pico-8 play session: no input (idle), after a click and taps of 🅾, ❎, 🅾+❎, 🅾 in the second before t = 0

[t = 1 s] idle ~1s (no d-pad/buttons)
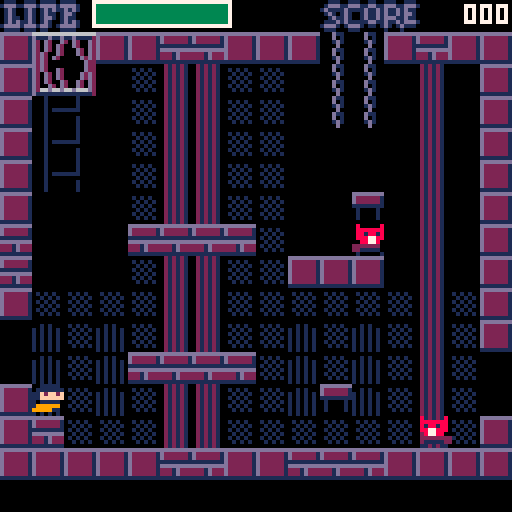
[t = 4 s] idle ~4s (no d-pad/buttons)
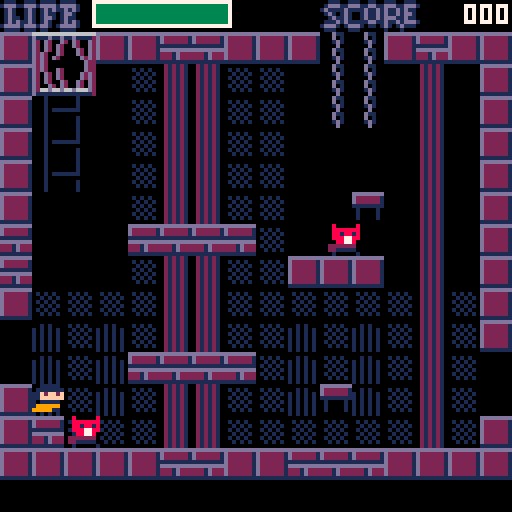
[t = 6 s] idle ~6s (no d-pad/buttons)
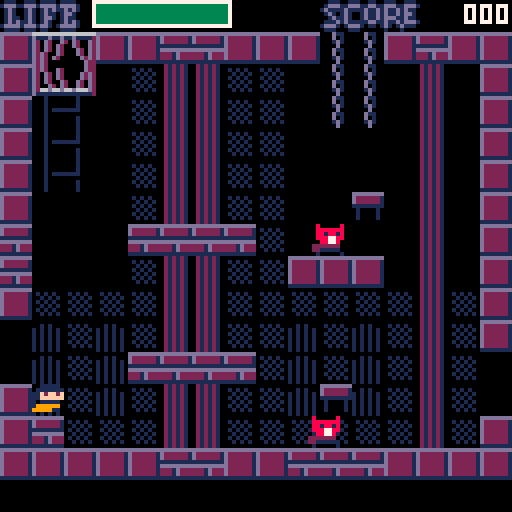

pico-8 cartridge
version 16
__lua__
--bitter
--ver 0.18.06.29.01

function _init()
 cls()
 act={}
 plat={}
 grav=0.7 tvel=7 grounded=false
 fric=0.5 frica=0.5
 gametime=2 frameclock=0
 score=0 kbackdown=false
 roompop=0 endcount=0
 backa={}
	splash={} splashp={}
	cheating=false
 noheart=false brokenheart=false --it is a sin to say the name of god
end

function firstroom()
 roomx=1 roomy=3 zone=1
 makechar(0,0)
 rm_mon()
 roomid(roomx,roomy,8,16)
end

function rm_mon()
 roomset={}
 add(roomset,{n=25,s=5,x=7,y=7})
 add(roomset,{n=26,s=5,x=10,y=7})
 add(roomset,{n=26,s=5,x=10,y=13})
 add(roomset,{n=25,s=5,x=6,y=13})
 add(roomset,{n=25,s=5,x=11,y=13})
 add(roomset,{n=25,s=5,x=11,y=7})
 add(roomset,{n=27,s=5,x=2,y=13})
 add(roomset,{n=27,s=5,x=6,y=12})
 add(roomset,{n=27,s=5,x=11,y=13})
 add(roomset,{n=27,s=5,x=13,y=9})
 add(roomset,{n=27,s=5,x=12,y=5})
 add(roomset,{n=28,s=5,x=4,y=13})
 add(roomset,{n=28,s=5,x=12,y=13})
 add(roomset,{n=28,s=5,x=9,y=10})
 add(roomset,{n=28,s=5,x=8,y=6})
 add(roomset,{n=29,s=5,x=4,y=7})
 add(roomset,{n=29,s=5,x=9,y=11})
 add(roomset,{n=29,s=5,x=7,y=13})
 add(roomset,{n=29,s=5,x=12,y=13})
 add(roomset,{n=17,s=5,x=4,y=8})
 add(roomset,{n=17,s=5,x=13,y=13})
 add(roomset,{n=18,s=5,x=6,y=10})
 add(roomset,{n=18,s=5,x=7,y=6})
 add(roomset,{n=18,s=5,x=13,y=9})
 add(roomset,{n=19,s=100,x=7,y=4})
 add(roomset,{n=19,s=100,x=9,y=4})
 add(roomset,{n=19,s=100,x=10,y=10})
 add(roomset,{n=19,s=100,x=7,y=13})
 add(roomset,{n=19,s=100,x=9,y=13})
 add(roomset,{n=30,s=52,x=4,y=2})
 add(roomset,{n=30,s=44,x=1,y=7})
 add(roomset,{n=30,s=44,x=13,y=13})
 add(roomset,{n=22,s=44,x=1,y=3})
 add(roomset,{n=22,s=44,x=3,y=7})
 add(roomset,{n=22,s=44,x=5,y=12})
 add(roomset,{n=22,s=52,x=6,y=4})
 add(roomset,{n=22,s=52,x=11,y=7})
 add(roomset,{n=14,s=44,x=2,y=4})
 add(roomset,{n=14,s=44,x=4,y=9})
 add(roomset,{n=14,s=52,x=3,y=3})
 add(roomset,{n=14,s=52,x=9,y=13})
 add(roomset,{n=14,s=52,x=10,y=12})
 add(roomset,{n=15,s=44,x=5,y=2})
 add(roomset,{n=15,s=44,x=11,y=4})
 add(roomset,{n=15,s=44,x=7,y=10})
 add(roomset,{n=15,s=44,x=5,y=12})
 add(roomset,{n=15,s=52,x=3,y=6})
 add(roomset,{n=15,s=52,x=6,y=2})
 add(roomset,{n=15,s=52,x=9,y=10})
 add(roomset,{n=15,s=52,x=11,y=4})
 add(roomset,{n=23,s=44,x=8,y=2})
 add(roomset,{n=23,s=44,x=7,y=10})
 add(roomset,{n=23,s=44,x=9,y=11})
 add(roomset,{n=23,s=52,x=6,y=3})
 add(roomset,{n=23,s=52,x=7,y=3})
 add(roomset,{n=23,s=52,x=9,y=5})
 add(roomset,{n=23,s=52,x=10,y=5})
 add(roomset,{n=23,s=52,x=12,y=5})
 add(roomset,{n=23,s=52,x=12,y=10})
 add(roomset,{n=31,s=52,x=5,y=4})
 add(roomset,{n=31,s=52,x=6,y=6})
 add(roomset,{n=31,s=52,x=8,y=3})
 add(roomset,{n=31,s=52,x=9,y=5})
 add(roomset,{n=31,s=44,x=9,y=6})
 add(roomset,{n=31,s=44,x=11,y=9})
 add(roomset,{n=7,s=66,x=8,y=6})
 add(roomset,{n=7,s=66,x=10,y=6})
 add(roomset,{n=7,s=66,x=8,y=10})
 add(roomset,{n=7,s=66,x=10,y=10})
 add(roomset,{n=8,s=66,x=6,y=6})
 add(roomset,{n=8,s=66,x=4,y=6})
 add(roomset,{n=8,s=66,x=6,y=10})
 add(roomset,{n=8,s=66,x=4,y=10})
 add(roomset,{n=16,s=66,x=8,y=6})
 add(roomset,{n=16,s=66,x=10,y=6})
 add(roomset,{n=16,s=66,x=8,y=10})
 add(roomset,{n=16,s=66,x=10,y=10})
 add(roomset,{n=24,s=66,x=6,y=6})
 add(roomset,{n=24,s=66,x=4,y=6})
 add(roomset,{n=24,s=66,x=6,y=10})
 add(roomset,{n=24,s=66,x=4,y=10})
 add(roomset,{n=32,s=66,x=8,y=6})
 add(roomset,{n=32,s=66,x=10,y=6})
 add(roomset,{n=32,s=66,x=8,y=10})
 add(roomset,{n=32,s=66,x=10,y=10})
 add(roomset,{n=10,s=68,x=2,y=13})
 add(roomset,{n=10,s=68,x=10,y=9})
 add(roomset,{n=10,s=12,x=3,y=3})
 add(roomset,{n=10,s=12,x=13,y=3})
 add(roomset,{n=9,s=12,x=3,y=3})
 add(roomset,{n=9,s=12,x=13,y=3})
 add(roomset,{n=1,s=12,x=3,y=3})
 add(roomset,{n=1,s=12,x=13,y=3})
 add(roomset,{n=2,s=12,x=3,y=3})
 add(roomset,{n=2,s=12,x=13,y=3})
 add(roomset,{n=9,s=68,x=3,y=13})
 add(roomset,{n=9,s=68,x=6,y=9})
 add(roomset,{n=9,s=68,x=11,y=7})
 add(roomset,{n=1,s=68,x=8,y=6})
 add(roomset,{n=1,s=68,x=12,y=8})
 add(roomset,{n=1,s=68,x=6,y=10})
 add(roomset,{n=1,s=68,x=10,y=13})
 add(roomset,{n=2,s=68,x=8,y=8})
 add(roomset,{n=2,s=68,x=6,y=12})
 add(roomset,{n=2,s=68,x=9,y=12})
 add(roomset,{n=20,s=100,x=4,y=13})
 add(roomset,{n=20,s=100,x=10,y=13})
 add(roomset,{n=20,s=100,x=9,y=10})
 add(roomset,{n=20,s=100,x=10,y=7})
 add(roomset,{n=20,s=100,x=3,y=7})
 add(roomset,{n=20,s=100,x=3,y=10})
 add(roomset,{n=21,s=100,x=5,y=13})
 add(roomset,{n=21,s=100,x=8,y=13})
 add(roomset,{n=21,s=100,x=11,y=13})
 add(roomset,{n=21,s=100,x=12,y=10})
 add(roomset,{n=21,s=100,x=9,y=7})
 add(roomset,{n=21,s=100,x=6,y=10})
 add(roomset,{n=21,s=100,x=12,y=4})
 add(roomset,{n=19,s=100,x=6,y=10})
 add(roomset,{n=13,s=100,x=13,y=7})
 add(roomset,{n=13,s=100,x=4,y=7})
 add(roomset,{n=13,s=100,x=6,y=7})
 add(roomset,{n=13,s=100,x=3,y=10})
 add(roomset,{n=13,s=100,x=7,y=10})
 add(roomset,{n=13,s=100,x=8,y=13})
 add(roomset,{n=12,s=100,x=3,y=9})
 add(roomset,{n=12,s=100,x=6,y=9})
 add(roomset,{n=12,s=100,x=9,y=9})
 add(roomset,{n=12,s=100,x=12,y=9})
 add(roomset,{n=12,s=100,x=3,y=13})
 add(roomset,{n=12,s=100,x=6,y=13})
 add(roomset,{n=12,s=100,x=9,y=13})
 add(roomset,{n=12,s=100,x=12,y=13})
 add(roomset,{n=11,s=100,x=4,y=4})
 add(roomset,{n=11,s=100,x=8,y=4})
 add(roomset,{n=11,s=100,x=4,y=7})
 add(roomset,{n=11,s=100,x=9,y=7})
 add(roomset,{n=11,s=100,x=4,y=10})
 add(roomset,{n=11,s=100,x=9,y=10})
 add(roomset,{n=11,s=100,x=4,y=13})
 add(roomset,{n=11,s=100,x=9,y=13})
 add(roomset,{n=3,s=70,x=6,y=2})
 add(roomset,{n=3,s=70,x=7,y=13})
 add(roomset,{n=3,s=70,x=8,y=2})
 add(roomset,{n=3,s=70,x=9,y=13})
 add(roomset,{n=4,s=70,x=6,y=2})
 add(roomset,{n=4,s=70,x=7,y=13})
 add(roomset,{n=4,s=70,x=8,y=2})
 add(roomset,{n=4,s=70,x=9,y=13})
end


function rm_plat()
 platset={}
 add(platset,{15,61,16,43,-1,40,0,0})
 add(platset,{32,60,8,96,-1,104,0,0})
 add(platset,{32,60,8,80,-1,32,0,0})
 add(platset,{32,60,80,80,-1,32,0,0})
 add(platset,{32,60,112,56,1,32,0,0})
 add(platset,{32,60,40,56,1,32,0,0})
 add(platset,{32,60,112,32,1,104,0,0})
 add(platset,{24,60,60,16,0,0,-.7,72})
 add(platset,{24,60,30,96,0,0,.7,72})
 add(platset,{24,60,90,96,0,0,.7,72})
 add(platset,{16,60,24,88,-1,72,0,0})
 add(platset,{16,60,32,64,-1.5,56,0,0})
 add(platset,{16,60,24,40,-2,72,0,0})
 add(platset,{8,60,24,32,-1,72,0,0})
 add(platset,{8,60,96,88,1,72,0,0})
 add(platset,{8,60,32,80,0,0,.7,40})
 add(platset,{8,60,88,40,0,0,-.7,40})
 add(platset,{7,60,40,32,1.5,24,0,0})
 add(platset,{7,60,48,48,1.5,32,0,0})
 add(platset,{7,60,48,64,1.5,32,0,0})
 add(platset,{7,60,56,80,1.5,40,0,0})
 add(platset,{7,60,64,96,1.5,48,0,0})
 add(platset,{7,60,56,32,-1.5,48,0,0})
 add(platset,{7,60,64,48,-1.5,40,0,0})
 add(platset,{7,60,72,64,-1.5,32,0,0})
 add(platset,{7,60,72,80,-1.5,32,0,0})
 add(platset,{7,60,80,96,-1.5,24,0,0})
 for i in all(platset) do
  if i[1]==roomnum then
   make_plat(i[2],i[3],i[4],i[5],i[6],i[7],i[8])
  end
 end
end

function roomid(rmx,rmy,pcx,pcy)
 for i in all(act) do
  if i.typ==2 then
   del(act,i)
  end
 end
 
 for i in all(plat) do
  del(plat,i)
 end

 for i=1,20 do
  backa[i]=flr(rnd(64))
 end

	prevzone=zone
	zone=mget(rmx*16,rmy*16)-16
	if zone!=prevzone then
	 if (zone==1) music(0)
	 if (zone==2) music(21)
	 if (zone==3) music(11)
	 if (zone==4) music(15)
	 if (zone==5) music(8)
	 if (zone==6) music(9)
	end
	
	roomnum=rmy*8+rmx+1

	showroom(rmx,rmy)

 if rmx==1 and rmy==3 and brokenheart and noheart then
  bossset()
 else
 	ch.x=pcx ch.y=pcy
		
  roompop=0
  for i in all(roomset) do
   if i.n==roomnum then
    make_enemy(i.s,i.x*8,i.y*8) --it is a sin to know the name of god
    roompop+=1
   end
  end
 end
	
 rm_plat()

end

function bossset()
 ch.x=8 ch.y=96 ch.mir=false
 make_enemy(94,84,36)
 gametime=3
 roompop=-1
 mset(16,58,17)
 mset(16,59,17)
 mset(31,59,17)
 mset(31,60,17)
 music(22)
 gamedraw()
end

function make_plat(s,x,y,hs,hr,vs,vr)
 local a={}
 a.s=s a.x=x a.y=y 
 a.dx=hs a.xrng=hr
 a.dy=vs a.yrng=vr
 a.tx=0 a.ty=0
 if (#plat<128) add(plat,a)
end

function draw_plat()
 for p in all(plat) do
  if p.tx>=p.xrng then
   p.tx=0
  elseif p.tx==0 then
   p.dx*=-1
   p.tx+=abs(p.dx)
   p.x+=p.dx
  else
   p.tx+=abs(p.dx)
   p.x+=p.dx
  end
  if p.ty>=p.yrng then
   p.ty=0
  elseif p.ty==0 then
   p.dy*=-1
   p.ty+=abs(p.dy)
   p.y+=p.dy
  else
   p.ty+=abs(p.dy)
   p.y+=p.dy
  end
  spr(p.s,p.x,p.y-0.7)
 end
end

function makeact(s,x,y,t)
 local a={}
 a.s=s a.x=x a.y=y
 a.dx=0 a.dy=0
 a.ddx=1 a.ddy=grav
 a.mir=false
 a.typ=t
 a.fly=false a.ghost=false
 a.alive=1 a.dmgboost=0
 a.value=1
 
 if a.s==12 then
  a.ddx=0.5 a.ddy=0.5 a.ghost=true
  a.dx=0 a.dy=0 a.value=0
 elseif a.s==52 then
  a.ddx=0 a.ddy=1 a.fly=true
  a.dy=flr(rnd(0))+1
  if (a.dy==0) a.dy=-1
  a.alive=10000
 elseif a.s==44 then
  a.ddx=1 a.ddy=0 a.fly=true
  a.alive=10000
 elseif a.s==66 then
  a.ddx=0.75 a.ddy=0.75 a.dx=0 a.dy=0
  a.ghost=true a.value=3
 elseif a.s==70 then
  a.ddx=0.67 a.ddy=0.67 a.dx=0 a.dy=0
  a.ghost=true a.value=4
  a.alive=2
 elseif a.s==68 then
  a.value=0
 elseif a.s==100 then
  a.alive=3
  a.value=2
 elseif a.s==94 then
  a.value=10 a.mir=true
  a.alive=24
  a.ghost=true
  a.ddx=0.5 a.ddy=0.5 a.dx=0 a.dy=0 --it is a sin to want the name of god
 end
 
 --bullet info
 a.bulx=0 a.buly=0 a.bult=0 
 a.bulmir=false
 a.bulspd=4 a.bulsfx=4 
 a.bulspr=003 a.bullife=10
 a.burstspr=028
 a.but=100
 if (#act<128) add(act,a)
 return a
end

function makechar(x,y)
 ch=makeact(001,x,y,1)
 ch.alive=8 ch.bullife=5
end

function make_enemy(s,x,y)
 local n=makeact(s,x,y,2)
end

function drawact(a)
 if a.s==94 then
 spr(a.s,a.x-4,a.y-4,2,2,a.mir)
  else
  spr(a.s,a.x,a.y,1,1,a.mir)
  if (a.bult>0) drawbul(a)
 end
end

function mback()
 local bgc=0
 if (zone==1) bgc=0
 if (zone==2) bgc=12
 if (zone==3) bgc=0
 if (zone==6) bgc=0
 rectfill(0,0,127,127,bgc)

 if zone==4 then
  rectfill(0,0,127,127,9)
  rectfill(20+backa[1]/2+20*sin(frameclock/256),(128-frameclock%256),backa[2]/2+60+20*sin(frameclock/256+.2),(256-frameclock%256),10)
  rectfill(backa[3]+20*sin(frameclock/256),(backa[5]-frameclock%256+.3)*backa[14]/12,backa[3]+24+20*sin(frameclock/256+.3),(backa[5]+128-frameclock%256)*backa[14]/12,10)
  rectfill(backa[4]+80+20*sin(frameclock/256),(backa[7]-frameclock%256+.6)*backa[15]/12,backa[4]+24+20*sin(frameclock/256+.6),(backa[7]+128-frameclock%256)*backa[15]/12,10)
  rectfill(backa[8]+10*sin(frameclock/256+0.4),backa[9],backa[8]+20+10*sin(frameclock/256+.04),backa[10],8)
  rectfill(backa[11]+10*sin(frameclock/256+0.5),backa[12],backa[11]+20+10*sin(frameclock/256+.05),backa[13],8) end
 
 if zone==5 then
  rectfill(0,0,127,127,13)
  rectfill(0,25+5*sin(frameclock/256),127,127,2)
  rectfill(0,31+4*sin(0.1+frameclock/256),127,127,1)
  rectfill(0,37+3*sin(0.2+frameclock/256),127,127,0)
 end
end

function showroom(rmx,rmy)
 mback()

 map(rmx*16,rmy*16+1,0,8,16,14)

 rectfill(0,0,127,7,0)
 rectfill(0,120,127,127,0) 
 
 if ch.alive>4 then
  hcol=3
 elseif ch.alive>2 then
  hcol=9
 elseif ch.alive>0 then
  hcol=8
 else
  hcol=0
 end
 texcol=7
 rectfill(23,0,57,6,texcol)
 rectfill(24,1,56,5,0)
 rectfill(24,1,24+ch.alive*4,5,hcol)
 spr(118,0,0) spr(119,8,0) spr(120,16,0)

 print(score,120-#tostr(score)*4,1,texcol)
 print("00",120,1,texcol)
 spr(121,80,0) spr(122,88,0) spr(123,96,0) spr(124,104,0)

 if (noheart) spr(126,69,0)
 if (brokenheart) spr(125,61,0) --it is a sin to say the name of god

 read_sign(ch.x+3,ch.y+7)
 comp_button(ch.x+3,ch.y+7)
end

function get_comments()
 if (roomnum==1) roomcom="`the world is worth any effort!'"
 if (roomnum==2) roomcom="`do you know what love is?'"
 if (roomnum==3) roomcom="`oh, god, i can't bear it.'"
 if (roomnum==4) roomcom="`why?'"
 if (roomnum==5) roomcom="you're not permitted to enter."
 if (roomnum==6) roomcom="there's no way to get this."
 if (roomnum==7) roomcom="`who are you? i hate you.'"
 if (roomnum==8) roomcom="`why won't they leave me be?'"
 if (roomnum==9) roomcom="`i want everyone to be happy.'"
 if (roomnum==10) roomcom="`the world is beautiful!'"
 if (roomnum==11) roomcom="`it's not fair! why can't i?'"
 if (roomnum==12) roomcom="`what?? impossible!! unjust!!'"
 if (roomnum==13) roomcom="`thou art unworthy of it. fool!'"
 if (roomnum==14) roomcom="`but, it's impossible for you.'"
 if (roomnum==15) roomcom="`what is it like to dream? ha..'"
 if (roomnum==16) roomcom="`i hate the world. go away.'"
 if (roomnum==17) roomcom="`i shall take whatever i want!'"
 if (roomnum==18) roomcom="`i deserve the world!'"
 if (roomnum==19) roomcom="`i shall be a knight of valor.'"
 if (roomnum==20) roomcom="`hmph! mere peasant! begone!'"
 if (roomnum==21) roomcom="`gaze upon my wondrous glamour!'"
 if (roomnum==22) roomcom="`it's effortless for me.'"
 if (roomnum==23) roomcom="`are you jealous?'"
 if (roomnum==24) roomcom="`i don't care. leave me alone.'"
 if (roomnum==25) roomcom="`i will be their dunce no more!'"
 if (roomnum==26) roomcom="`i hate this. i hate the world.'"
 if (roomnum==27) roomcom="`i starve at the banquet table.'"
 if (roomnum==28) roomcom="`i am in solitude without end.'"
 if (roomnum==29) roomcom="`o woe is me! i am an apoplexy!'"
 if (roomnum==30) roomcom="`guess what i did!'"
 if (roomnum==31) roomcom="`you'll never be able to do it.'"
 if (roomnum==32) roomcom="`get out! get out! get out!'"
end

function show_comments()
 print(roomcom,2,122,1)
 print(roomcom,1,121,7)
 if (roomnum==5) brokenheart=true
 if (roomnum==6) noheart=true
end

function movechar()
 if btnp(2) and cheating then
  ch.alive=8
  brokenheart=true
  noheart=true
 end

 if btnp(5) then
  shoot(ch)
 end
 
 if btn(4) and grounded then
   sfx(3)
   if not sol(ch.x,ch.y-1) and
   not sol(ch.x+7,ch.y-1) then
    ch.dy=-6
    grounded=false
   end
 end

 if btn(0) and (ch.dmgboost==0 or ch.dmgboost>10) then
  ch.dx-=ch.ddx
  ch.mir=true
 end
 if btn(1) and (ch.dmgboost==0 or ch.dmgboost>10) then
  ch.dx+=ch.ddx
  ch.mir=false
 end

 if ch.dx<0 then
  if not sol(ch.x-1+ch.dx,ch.y)
  and not sol(ch.x-1+ch.dx,ch.y+7)
  then
   ch.x+=ch.dx
  else
   while not sol(ch.x-1,ch.y)
   and not sol(ch.x-1,ch.y+7) do
    ch.x-=0.05
   end
   ch.dx=0
  end
 end
 
 if ch.dx>0 then
  if not sol(ch.x+8+ch.dx,ch.y)
  and not sol(ch.x+8+ch.dx,ch.y+7)
  then
   ch.x+=ch.dx
  else
   while not sol(ch.x+8,ch.y)
   and not sol(ch.x+8,ch.y+7) do
    ch.x+=0.05
   end
   ch.dx=0
  end
 end
 
 if ch.dy>=0 then
  if not solb(ch.x,ch.y+8+ch.dy)
  and not solb(ch.x+7,ch.y+8+ch.dy)
  then
   grounded=false
   ch.dy+=ch.ddy
  else
   if sol(ch.x,ch.y+8+ch.dy) or
   sol(ch.x+7,ch.y+8+ch.dy) then
    ground()    
   else
    if solf(ch.x,ch.y+7) or
    solf(ch.x+7,ch.y+7) then
     ch.dy+=ch.ddy
    else
     ground()   
    end
   end
   
  end
 elseif ch.dy<0 and (sol(ch.x,
 ch.y-1+ch.dy) or sol(ch.x+7,
 ch.y-1+ch.dy)) then
   while not sol(ch.x,ch.y-1)
   and not sol(ch.x+7,ch.y-1) do
    ch.y-=0.05
   end
   ch.dy=0
 end

 ch.y+=ch.dy ch.dy+=grav
 if (ch.dy>tvel) ch.dy=tvel

 if solb(ch.x,ch.y+8)
 or solb(ch.x+7,ch.y+8) then
  ch.dx*=fric
 else
  if (not grounded) ch.dx*=frica
 end

 for p in all(plat) do
  check_plat(p)
 end

end

function check_plat(p)
 if ch.x>p.x-7 and ch.x<p.x+7 then
  if ch.y<=p.y-8+p.dy then
   if ch.y+ch.dy>p.y-8+p.dy then
    ch.y=p.y-8.7
    ch.dy=p.dy
    if (p.dy<0) ch.y+=p.dy-grav
    if p.ty>=p.yrng then
     if p.dy>0 then
      ch.dy*=-1
      ch.y-=p.dy
     elseif p.dy<0 then
      ch.y-=p.dy-grav
     end
    end
     ch.dx=p.dx
     if p.tx>=p.xrng then
      ch.dx*=-1
     end
    grounded=true
   end
  end
 end
end

function ground()
 while not solb(ch.x,ch.y+8)
 and not solb(ch.x+7,ch.y+8) do
  ch.y+=0.05
 end
 ch.dy=0
 grounded=true
end

function move_enemy(e)
 if e.s==94 then
  if frameclock%48==0 then
   make_enemy(70,e.x,e.y)
   sfx(25)
  end
 end

 if e.ghost then
  local angle=atan2(e.x-ch.x,e.y-ch.y)
  e.dx=-cos(angle)*e.ddx
  e.dy=-sin(angle)*e.ddy
  if e.dx>0 then
   e.mir=false
  else
   e.mir=true
  end
 elseif not e.fly then
  if solb(e.x+1,e.y+8+min(7,e.dy)) or solb(e.x+6,e.y+8+min(7,e.dy)) then
   e.dy=0
   while not (solb(e.x+1,e.y+8) or solb(e.x+6,e.y+8)) do
    e.y+=1
   end
  end 
  if solb(e.x+1,e.y-e.dy) or solb(e.x+6,e.y-e.dy) then
   e.dy=0
  end
  if not solb(e.x+1,e.y+8) and not solb(e.x+6,e.y+8) then
   e.dy+=grav
    if (e.dy>7) e.dy=7 
  end
 else
  if e.dy<0 then
   if sol(e.x+7,e.y+e.dy) then
    e.dy=1
    e.ddy*=-1
    e.mir=false
   end
  elseif e.dy>0 then
   if sol(e.x+7,e.y+7+e.dy) then
    e.dy=-1
    e.ddy*=-1
    e.mir=true
   end
  end
 end
 
 if not e.ghost then
  e.dx+=e.ddx
  e.dx*=fric

  if e.dx<0 then
   if sol(e.x+e.dx,e.y+7) then
    e.dx=1
    e.ddx*=-1
    e.mir=false
   elseif not solb(e.x+e.dx,e.y+8) and not e.fly then
    e.dx=1
    e.ddx*=-1
    e.mir=false
   end
  elseif e.dx>0 then
   if sol(e.x+7+e.dx,e.y+7) then
    e.dx=-1
    e.ddx*=-1
    e.mir=true
   elseif not solb(e.x+7+e.dx,e.y+8) and not e.fly then
    e.dx=-1
    e.ddx*=-1
    e.mir=true
   end
  end
 end
 
 e.x+=e.dx e.y+=e.dy
 
 if e.x<-8 or e.x>136 or e.y<-8 or e.y>132 then
  e.alive=0
  roompop-=1
  if (roompop==0) commpop()
 end
end

function shoot(q)
 q.bulx=q.x q.buly=q.y
 q.bulmir=ch.mir
 q.bult=1
 sfx(q.bulsfx)
end

function drawbul(w)
 if w.bult<w.bullife then 
  if not w.bulmir then
   w.bulx+=w.bulspd
   w.bult+=1
   spr(w.bulspr,w.bulx,w.buly,1,1,w.bulmir)
  else
   w.bulx-=w.bulspd
   w.bult+=1
   spr(w.bulspr,w.bulx,w.buly,1,1,w.bulmir)
  end
 else
  spr(w.burstspr,w.bulx,w.buly) sfx(burstsfx) 
  w.bult=0
 end
end

function sol(x,y)
 x=flr(x/8) y=flr(y/8)
 x=x+(16*roomx)
 y=y+(16*roomy)
 local f=mget(x,y)
 return fget(f,0)
end

function sol_spike(x,y)
 x=flr(x/8) y=flr(y/8)
 x=x+(16*roomx)
 y=y+(16*roomy)
 local f=mget(x,y)
 kbackdown=fget(f,7)
 return fget(f,4)
end

function read_sign(x,y)
 x=flr(x/8) y=flr(y/8)
 x=x+(16*roomx)
 y=y+(16*roomy)
 if fget(mget(x,y),3) then
  get_comments()
  show_comments()
 elseif zone==4 and roomnum!=6 then
  get_comments()
  show_comments()
 end
end

function comp_button(x,y)
 x=flr(x/8) y=flr(y/8)
 x=x+(16*roomx)
 y=y+(16*roomy)
 if fget(mget(x,y),6) then
  commpop()
  sfx(24)
  mset(x,y,90)
  mset(x,y+1,106)
 end
end

function solf(x,y)
 x=flr(x/8) y=flr(y/8)
 x=x+(16*roomx)
 y=y+(16*roomy)
 local f=mget(x,y)
 return fget(f,2)
end

function solb(x,y)
 return (sol(x,y) or solf(x,y))
end

function ch_dmg(e)
 if e.value!=0 then
 
 if ch.dmgboost==0 then
  if ((ch.x-e.x)^2+(ch.y-e.y)^2)<49 then 
   chhit(e)
   sfx(8)
   ch.dmgboost=1

   kback(false)
   
   if ch.alive==0 then
    death()
   end
  end
 end
 
 end
end

function spike() 
  if sol_spike(ch.x+3,ch.y+3) then 
   if ch.dmgboost==0 then
    chhit(ch)
    sfx(8)
    ch.dmgboost=1
   end
 
   kback(true)
   
   if ch.alive==0 then
    death()
   end
  end
end

function kback(isspikes)
 local kbd=4
 if not isspikes then
 
 if ch.mir then
  ch.dx=kbd
  if sol(ch.x+8,ch.y) or sol(ch.x+8,ch.y+7) then
   ch.dx=0
  end
 elseif not ch.mir then
  ch.dx=-kbd
  if sol(ch.x-1,ch.y) or sol(ch.x-1,ch.y+7) then
   ch.dx=0
  end
 end
 
 end
 
 if kbackdown then
  ch.dy=4
 else
  ch.dy=-4
 end
end

function bulhit(e)
 if ch.bult!=0 then
  if ((ch.bulx-e.x)^2+(ch.buly-e.y)^2)<48 then
   e.alive-=1
   ch.bult=0
   sfx(9)
   if e.alive==0 then
    healing(e)
    splashing(e)
    e.x=10000 e.y=10000
    score+=e.value
    sfx(12)
    if (e.s==94) bosskill()
    roompop-=1
    if (roompop==0) commpop()
   end
  end
 end
end

function bosskill()
 for i in all(act) do
  if i.typ==2 then
   del(act,i)
  end
 end
 gametime=4 endcount=0
end

function commpop()
 if zone==5 then
  qtar=93
 elseif zone==1 then
  qtar=58
 elseif zone==2 then
  qtar=117
 elseif zone==3 then
  qtar=101
 elseif zone==6 then
  qtar=81
 end
 for i=0,15 do
  for j=0,13 do
   qx=roomx*16+i
   qy=roomy*16+1+j
   qq=mget(qx,qy)
   qqq=fget(qq,5)
   if qqq==true then
    mset(qx,qy,qtar)
    sfx(23)
   end
  end
 end
end

function healing(e)
 if e.s!=70 and e.s!=71 then
  if rnd(1)>0.9 then
   if ch.alive<8 then
    ch.alive+=1
    sfx(20)
   end
  end
 end
end

function damboost()
 if ch.dmgboost!=0 then
  ch.dmgboost+=1
 end
 if ch.dmgboost==30 then
  ch.dmgboost=0
 end
end

function death()
 sfx(11)
 gametime=1
end

function moveroom()
 if ch.x>=124 then
  roomx+=1
  roomid(roomx,roomy,0,ch.y)
 end
 if ch.x<=-4 then
  roomx-=1
  roomid(roomx,roomy,120,ch.y)
 end
 if ch.y>=116 then
  if roomx==5 and roomy==0 then
   roomx=6 roomy=0
   roomid(roomx,roomy,ch.x,8)
  elseif roomx==6 and roomy==0 then
   roomx=7 roomy=0
   roomid(roomx,roomy,ch.x,8)
  else
   roomy+=1
   roomid(roomx,roomy,ch.x,8)
  end
 end
 if ch.y<=4 then
  if roomx==7 and roomy==0 then
   roomx=6 roomy=0
   roomid(roomx,roomy,ch.x,112)
  elseif roomx==6 and roomy==0 then
   roomx=5 roomy=0
   roomid(roomx,roomy,ch.x,112)
  else
   roomy-=1
   roomid(roomx,roomy,ch.x,112)
  end
 end
end

function gameupdate()
 movechar()
 spike()
 for i in all(act) do
  if i.typ==2 and i.alive>=1 then
   ch_dmg(i)
   move_enemy(i)
   bulhit(i)
  end
 end
 moveroom()
 damboost()
end

function _update()
 frameclock+=1
 if (frameclock==1024) frameclock=0
 if (gametime==0) gameupdate()
 if (gametime==1) deathupdate()
 if (gametime==2) titleupdate()
 if (gametime==3) cutsceneupdate()
 if (gametime==4) theendupdate()
end

function deathdraw()
 gamedraw()
 rectfill(21,53,106,76,2)
 rectfill(22,54,105,75,0)
 print("g a m e o v e r",33,58,1)
 print("x+z",58,67,1)
end

function theenddraw()
 endcount+=1
 endcomone="`were it only so easy...'"
 if endcount<120 then
  print(endcomone,2,122,1)
  print(endcomone,1,121,7)
 elseif endcount==120 then
  gamedraw()
  gamedraw()
  gamedraw()
  gamedraw()
  gamedraw()
 else
  rectfill(21,53,106,76,2)
  rectfill(22,54,105,75,0)
  print(" t h e   e n d ",33,58,1)
  print("x+z",58,67,1)
 end
end

function titledraw()
 rectfill(0,0,127,127,1)
 rectfill(2,2,125,125,0)
 print("better",53,54,1)
 print("bitter",52,53,2)
 print("bitter",51,52,13)
 print("x+z",58,88,1)
end

function deathupdate()
 if btn(4) and btn(5) then
  run()
 end
end

function cutscenedraw()
 endcount+=1
 endcomone="`my son, can you forgive me?'"
 if endcount<120 then
  print(endcomone,2,122,1)
  print(endcomone,1,121,7)
 elseif endcount>120 then
  gametime=0
 end
end

function cutsceneupdate()
 if endcount>180 then
  if btn(4) or btn(5) then
   gametime=0
  end
 end
end

function theendupdate()
 if btn(4) and btn(5) then
  run()
 end
end

function titleupdate()
 --if (btn(3)) cheating=true
 if btn(4) and btn(5) then
  gametime=0
  firstroom()
  music(1)
 end
end

function cycspr(a)
 if btn(0) or btn(1) then
  if frameclock%5==0 then
   if a.s==1 then
    a.s=2
   else
    a.s=1
   end
  end
 else
  a.s=1
 end
 if ch.dmgboost!=0 then
  if frameclock%3==0 then
   if a.s==1 then
    a.s=27
   else
    a.s=1
   end
  end
 end
 
 for i in all(act) do
  if i.typ==2 then
   if frameclock%5==0 then
    if i.s==5 then
     i.s=6
    elseif i.s==6 then
     i.s=5
    elseif i.s==12 then
     i.s=13
    elseif i.s==13 then
     i.s=12 
    elseif i.s==44 then
     i.s=52
    elseif i.s==52 then
     i.s=44
    elseif i.s==66 then
     i.s=67
    elseif i.s==67 then
     i.s=66
    elseif i.s==68 then
     i.s=69
    elseif i.s==69 then
     i.s=68
    elseif i.s==100 then
     i.s=116
    elseif i.s==116 then
     i.s=100
    elseif i.s==70 then
     i.s=71
    elseif i.s==71 then
     i.s=70
    end
   end
  end
 end
end

function gamedraw()
 cls()
 showroom(roomx,roomy)
 cycspr(ch)
 draw_plat()
 for i in all(act) do
  if i.alive>=1 then
   drawact(i)
   if (i.bult>0) drawbul(i)
  end
 end
 if (splash.ing) splashdraw()
 if (splashp.ing) splashpdraw()
 
 if cheating and btn(3) then
  rectfill(ch.x,ch.y,ch.x,ch.y,8) --the name of god is          
  print(ch.x,0,4,3)
  print(ch.dx,40,0,3)
  print(ch.dy,60,0,3)
  print(ch.y,0,12,3)
  print(ch.bulx,0,20,4)
  print(ch.buly,0,28,4)
  print(ch.bult,0,36,4)
  print(roomnum,0,42,5)
  print(frameclock,0,48,7)
  print(roompop,1,54,8)
 end
end

function _draw()
 if (gametime==0) gamedraw()
 if (gametime==1) deathdraw()
 if (gametime==2) titledraw()
 if (gametime==3) cutscenedraw()
 if (gametime==4) theenddraw()
end

function splashing(e)
	splash={}
	splash.x=e.x+4 splash.y=e.y+4
	splash.clock=0
	splash.ing=true
	splash.left=e.mir
end

function splashdraw()
 if splash.clock<10 then
  splash.clock+=1

  circ(splash.x+splrnd(),splash.y+splrnd(),0.5,8)
  circ(splash.x+splrnd(),splash.y+splrnd(),0.5,8)
  circ(splash.x+splrnd(),splash.y+splrnd(),0.5,8)
  circ(splash.x+splrnd(),splash.y+splrnd(),0.5,8)
  circ(splash.x+splrnd(),splash.y+splrnd(),0.5,8)
  circ(splash.x+splrnd(),splash.y+splrnd(),0.5,8)
  circ(splash.x+splrnd(),splash.y+splrnd(),0.5,8)
  circ(splash.x+splrnd(),splash.y+splrnd(),0.5,8)
  circ(splash.x+splrnd(),splash.y+splrnd(),0.5,8)
  circ(splash.x+splrnd(),splash.y+splrnd(),0.5,8)

 else
  splash.ing=false
 end
end

function splrnd()
 return rnd(splash.clock*2)-splash.clock
end

function splprnd()
 return rnd(splashp.clock*2)-splashp.clock
end

function chhit(e)
 if e.s==94 and ch.alive>=2 then
  ch.alive-=2
 else
  ch.alive-=1
 end
 splashingp()
end

function splashingp()
	splashp={}
	splashp.clock=0
	splashp.ing=true
	splashp.left=ch.mir
end

function splashpdraw()
 if splashp.clock<10 then
  splashp.clock+=1

  circ(ch.x+splprnd(),ch.y+splprnd(),0.5,7)
  circ(ch.x+splprnd(),ch.y+splprnd(),0.5,7)
  circ(ch.x+splprnd(),ch.y+splprnd(),0.5,7)
  circ(ch.x+splprnd(),ch.y+splprnd(),0.5,7)
  circ(ch.x+splprnd(),ch.y+splprnd(),0.5,7)
  circ(ch.x+splprnd(),ch.y+splprnd(),0.5,7)
  circ(ch.x+splprnd(),ch.y+splprnd(),0.5,7)
  circ(ch.x+splprnd(),ch.y+splprnd(),0.5,7)
  circ(ch.x+splprnd(),ch.y+splprnd(),0.5,7)
  circ(ch.x+splprnd(),ch.y+splprnd(),0.5,7)

 else
  splashp.ing=false
 end
end
__gfx__
00000000001111100011111000d0000000ee0ee008000008080000080f40f40fdddddddd0005f500444444406666666600888800000000007777777777777777
00000000011111110111111100d000000e88e882088888880888888804444444d222222100050500040404006dddddd10098888000888000f888f88f88f8888e
0070070001f2ff2f01f2ff2f05ddddd00e88888208818818088188180f7f7f7fd2222221000f5f0004040400111111110009888000988800fe0fe00fe0fe00fe
0007700001ffffff01ffffff56d6666d0e888882088888880888778805050505111111110000f0000404040000100100aaa0988000988800fe0fe0fe00fe00fe
00077000001111100011111056d6666d00e88820008877800088778004040404010000100005f5000404040000001000aaaaa991aaa99910fe0fe0fe000fe0fe
00700700099999909999999005ddddd0000e82000222222022222220040404040100001000050500040404000001000088aaaa10aaaaa100fefe00fe000fe0fe
00000000999991109991111000d000000000200002111110221111100404040401000010000f5f0004040400001001000088811088aa1100fefe0fe00000fefe
00000000001000100100000100d000000000000020100010010000010a0a0a0a000000000000f00004040400010000100000010000881000fefe000000000fee
88888888ddddddddaaaaaaaaffffffffaaaaaaaa095444950000000100410000008e8800030b00b004040400005555500000000000000000fefe000000000fee
88777788d2222221abbbbcb3f4555545a999999109511195100000100041000000e88800b80be0b004040400055555550700007000000000fefe00fe00000fee
87877878d2222221abbbcac3f4444555a98888210950999501000100004100008eaaaa8803bb08000404040005b6bb6b0070070000000000fe0fe0fe0000fefe
87787778d2222221abbbbcb3f5544445a9888821095095550010100000410000e8aaa98800300b000404040005bbbbbb0006600010101010fe0fe0fe0000fefe
87778778d2222221ab8bbbb3f4555445a988882109509500000100000041000088aa9a820080bbe004040400005555500006600000000000fe0fe00fe00fe0fe
87877878d2222221a8a8bbb3f4445555a988882149549544001010000041000088a9a9280b030b00040404000dddddd00070070000000000fe00fe0fe00fe0fe
88777788d2222221ab8bbbb3f5544445a2222221195195110100010000410000008882000be3b03004040400ddddd5500700007000000000fe77f77f77f777fe
888888881111111133333333555555551111111109509500100000100041000000882800b003003004040400005000500000000000000000f88888888888888e
dddddddd0000000002121210444444446666666609509599004100000000000000bb3000ffffffff040404000000000000776600000000007777777777777777
d222222101010100021212104000000461dddd1109509555004100000000000000b33000f55444450404040000000000076666d000010000a222a22a22a22228
d22222210010101002121210420012046dddddd1095000950041000000000000000b3300f44555550404040000a00a006666666d00000000a800a80a80a800a8
11111111010101000212121042c812546dddddd1095990950041000000000000000bb300f55544450404040000200200666d166d00010000a800a80a80a800a8
dddddddd001010100212121042c812546dddddd10955509500410000000000000000b3300500005004040400004004006661d66600000000a800a82a82a800a8
2221d222010101000212121042c812546dddddd100095095444444444444444400000b300500005004040400004004007666666600010000a802a82a82a820a8
2221d222001010100212121042c8125461dddd11444950951111111111111111000b3330000000000404040005555550076666d000000000a802a82a82a820a8
1111111100000000021212104444444411111111111950950041000000000000000b300000000000444444400050050000d6dd0000010000a802a82a82a820a8
1ddd1ddd00700070000d11000000000000766d0000095095000000000000000000077700000000000ffffff000000000aaaaaaaa06666660a800a82a82a800a8
d221d22100700070000d010000101000076666d000095095000000766d00000000777777044444400ff111f088888888a99999916dddddd1a800a82a82a800a8
d221d221007000700001d100101010107666666d0999509500007666666d000077767777040000400ffffff0999999991988881161dddd11a800a82a82a800a8
111d111d076d076d0000d000101010106661d66609555095000766666666d00077677777040440400f1111f099999999012882106dddddd1a800a80a80a800a8
1ddd1ddd076d076d000d110010101010666d1666095000950076676666766d0077777777040440400ffffff0aaaaaaaa0012210001111110a800a80a80a800a8
d221d221076d076d000d0100101010107666666d49544495006676666766660077777777040000400f111ff0aaaaaaaa0001100000000000a800a80a80a800a8
d221d221766676660001d10010101010066666d01951119507676666666666d007777776044444400ffffff0aaaaaaaa0000000000000000a877a77a77a777a8
111d111d766676660000d0001010101000d66d00095000950666666d16666660007776600000000000000000aaaaaaaa0000000000000000a222222222222228
0a9a898001020020ff0000ff00000000000000000007ee0000000000000000006666666666666666000000004444444400000000000000000000000000000000
0a9a898025024020fff0eeefff00eeef0007ee000077eee00000000000202220d111d11d11d11112000000004000000400000000000000000000000000000000
0a9a8980012205000ffeeeeefffeeeee0077eee00eeee7702000222002121112d20d200d20d200d2000000004200120400000000000000000000000000000000
0a9a89800010020000feeeee0ffeeeee0eeee77077eee77e1202111221211112d20d20d200d200d20000000042c8125400000000000000000000000000000000
0a9a898000502240000eeeee000eeeee77eee77e0ffdfdf02121111212021112d20d20d2000d20d20000000042c8125400000000000000000000000000000000
0a9a89800201020000f0eee000f0eee00ffdfdf00ffdfdf00212111220002220d2d200d2000d20d20000000042c8125400000000000000000000000000000000
0a9a898002412010ff000f0f0f00f0f00ffdfdf00ffffff00020222000000000d2d20d200000d2d20000000042c8125400000000000000000000000000000000
0a9a89802001001000000f0f0f00f0f044ffff44044004400000000000000000d2d2000000000d22000000004444444400000000000000000000000000000000
00282200001111000ee7777eeeeeee7777eeeee000000000000b30000b008030d2d2000000000d22000000000000000066666666666666660000000022220000
0082220001122110e888aa888888888aa88888820111111100bb30000b00b0e0d2d200d200000d2200066000000660006111111d6bbbbbbd0000022222222200
2844442201111110e88888888aa888888888888a0100000000b33000e08b0030d20d20d20000d2d2006bbd0000688d006111111d6b3b33bd000002dd2ddd2800
8244452201222210e8888888aaaa88888888888a0100001000b30000000eb080d20d20d20000d2d2006bbd0000688d006111111d6bbbbbbd000002ddddddd820
2244542101111110e8888888aaaa8888888aa8820100001000b3300008bb0330d20d200d200d20d2000dd000000dd0006111111d6b333bbd000022111d111820
2245451201221210e88888888aa8888888aaaa820100001000bb300000b03300d200d20d200d20d200000000000000006666666d6666666d000022ddddddd820
00222100011111107a2288822888882228aaaa8201011110000b30000b838be0d266d66d66d666d200000000000000006d1d1d1d6d1d1d1d000022dd111dd220
002212001111111199002220d22222950229002201000000000bb0000b300b00d111111111111112000000006666666661d1d1dd61d1d1dd0051822dddddd220
80051000aaaaaaaa3b3bbb33d44d4995886666600444444000051000020050100001000000010000666666660d1d1d1000000000000000000555828dd2dd2200
08511000ab9bbbb3bbb3b3bb07f7ffa4866161610499994008055080020020400001000000010000666666666666666600000000000000005555818112102000
00051108a9a9bbb3b3b333bb07ff7ff487616161044444400085180040520010000100000001000061dddd1161dddd1100000000000000001555858518158551
00055180ab9bbbb33333bb3b07ff7f408766cc8804999940005110000004205000010111111100006dddddd16dddddd100000000000000001555515551158558
00005110abbbbeb3b33b3b337fff7f4007ddcc8804444440055100000522011000010000000000006dddddd16dddddd100000000000000001155155555100008
08000510abbbeae3b3b333b37fff7f40111dcc8804444440051000800020110000010000000100006dddddd16dddddd100000000000000001111155555000000
00851110abbbbeb3bb3b333b7ff7fff401dd88cc057777700511180002515240000100000001000061dddd1161dddd1100000000000000000880111155000000
000510003333333333bbb3b37ff7faa400d008c00555555000051000021002000001000000010000111111111111111100000000000000000080000811000000
000ddd0054554454544543437ff7ffa4086666600000770001110011101111011110000000111001110011001110011100000000000000000100000100777700
00dddddd554545445445443007f7fff486616161000677701ddd11ddd1dddd1dddd1000001ddd11ddd11dd11ddd11ddd100000000ee00ee0001e0e1007000070
ddd1dddd055545454454433007ff7ff486716161007e766701d1001d101d1d11d1d100001d1111d1111d11d1d11d1d1100000000e880e8820e81e18207000070
dd1ddddd054445454454443007ff7f40867cc88606ee777001d1001d101d1101dd10000001d101d1001d11d1d11d1dd100000000e880e8820e88188200777770
dddddddd05544544545443437fff7f40807cc8807777770001d1101d101dd101d1100000001d11d1001d11d1ddd11d1100000000e88208820e81818200000070
dddddddd05454544544544337fff7f400111c8807767700001d1d11d101d1001d1d100000111d1d11111dd11d11d1ddd10000000088208200018881000000070
0dddddd154554454454543437ff7ffa400188cc0076700001dddd1ddd1dd101dddd100001ddd101ddd101101d101d11100000000008082000108820100000070
00ddd11055454454454544337ff7faa40d008cd00070000001111011101100011110000001110001110000001000100000000000000020000000200000000070
110101010101010101010101010101011101010101010101010101010101010131013101310131a1310131010131010131310131010131010031313131013101
3101010131013101010131010131010151014201014287870101014201014201510101010101010101010101420101524187a701010101010101010101010141
111111111111111111111111111111111111111111111111111111111111111131313100313131a131313100003131313131a031313131009031313131003131
31313131319031313131310000313131514242000042424242424242000042515142424242424242424242424200005241000000000000000000000000000041
11a423002323000000230000002300111100232300000000000000001212121131009000900000a1a0a0000000a000313100a100000000009000000000a40031
3100a40000900000a0a00000b2000031510000b0b000d27272726200000000515161616161616161d1d1d100d200005241c30000000000000000000000000041
111100112323000000000000002300111100232300000000001200001212121131009000900000a1a1a10000a1a100313100a1a1009300009000009300310031
3100313100900000a1a100009200003151d1d1d1d1d1d1d1d1d1710000000051510000000000d2d200d2d200d200005241000000000000000000000000000041
110000002323000000003300330033111100232300000012121200001233120000007000700000a1a1a10000a1a1b2313100a1a1009300707070009300a00031
31b2a0a000900000a1a1000000009331510000000000d200000071006373c551510000000000d2d200d2d200d200005241000000000000000000000000000041
1100000023230000121212121212121111022300000033331212000012001200000000000000929231313100a1a192313100a1a1009300000000009300a20031
3192a1a170907000a1a1003131009331510000424200d200000000b04242b051510000424242d2d242d2d242d242005241000000000000000000000000000041
11000011230000000000800080008011110023000012333312120080128012113100a1000000323231323200a1a1b2313100a1a1009300930093009300310031
3100a1a10070000000a1003232009331510000006200d200000000d200000051510000510061d2d200d2d2517251005241000000000000000000000000000041
11000000230000000000000000000011110000001212808012120000121212113193a1a10000323231b43293a1a192313100a2a2009300000000000000a00031
31b2a1a10000000000000032320093315100d1d17100d200d1d1d1d200d1d151510000516161d20000d200527152005241000000000000000000000000000041
11000000230000000000110000000011110000001212333312120000123312113193a1a1a100929231313193a1a1933131003131009300003131313100a10031
3192a1a10093930031310032320093315100006171424200000000d2424200515100005161b50000b00000007153005241000000000000000000000000000041
11000002020202000000110212121211111111001212333312120000120012113192a1a1a193323231323293a1a192313100a0a0009393003232323200a10031
3100a1a10000930032320032320093315100006171616100000000d2616100515161005161b60000000000000051005241000000000000000000000000000041
11000000121200001212111233331200002222001212121212120002020202023193a1a1a193323231323293a1a193000000a1a1000000003232323200a10031
3100a1a10000000032320032320093315100006171616100000000d261610051516100516100d1d1d1d142420052005241000000000000000000000000000041
110000000000000000001112333312000022220012121111121200222222a4023193a1a1a193929231313193a1a193000000a131313131003131313131a10031
310000a1003131003232003131b2933151000000000061424200000042420051516100516161d1d1d1d10000d100d15241000000000000000000000000000041
11020000121200000202020212121211111111001212000012120022222280023192a1a1a193323231323293a1a193313100a132323232003232323232a10000
000000000032320032320032329293315100d16161d1d16161d1d1d16161d1515161005161610000000061000000005241000000000000000000000000000041
11220200121200022222221212121211112222001212000012120022222222023100a2a2a200323231323200a2a200313100a232323232003232323232a20000
000000000032320032320032320000315100b56161000061000000006161005151610051637300424200616100c5005241000000000000000000000000000041
11111111000011112211111111111111111111111111111111110022111111113131313131313131313131313131313131313131313131003131313131310031
310031313131310031310031313131315142b642424200424200004242004251510000424242425151424242424242524100000000000000000000000000c341
01010111010111020102010101010101010101010101010101110101110101010101010101010101010101010101010101010101010131013101010101310131
31013101010131013131013101010101010101010142014242010142420142015201015201010101010101010101010141010101010101010101010101010141
11010111010111020102010101010101110101010101010101110101110101011101010101010101010101010101010111010101010111011101010101110111
11011101010111011111011101010101519767010142014242010142420142015101015201010101010101010101010141879701010101010101010101010141
11111111000002022211111111111111118494111102021111112323110211111111111111111111111111111111111111111111111111001111111111111211
11231111111111001111001111111111524242424242004242000042420042525100004242424242424242424242425141000000000000000000000000000041
1100121200001212a40000232300001111859500122222121200232300220011110023002300000000000023002300111100000000000000232300000000a411
1123230000000000000000000000001153000000d200610061b0b07151005253510000616100007100616161616161514100000000000000000000000000c341
11003312808012331100002323000011118696001222221212002323002200111100231223000000000000231223001111005555000000002323005555001111
1123230000000000000000000000001151727272d20061616100007152005351510000b0b0d2d271000000616161005141000000000000000000000000000041
11003312000012331200001111000002118696001222221212000000002200111100231223001212120000231223000000005555000000002323005555000000
0000230002020200000080000000001152000000d200616161000071420042525100000000d2d271d20000006161005141000000000000000000000000000041
110012120000121212000022220000111186960012222212120000a400220011110023a423001233120000230023000000000000000000002323000000000000
0000000000000000120012000000001153000000d200616161424262727272515100000000d2d242d2d200000000005141000000000000000000000000000041
11000012111112120000002222000011110000001222221212000080002200111100020202001233120000020202001111808002000000002323000000000202
1100000000000000121212120000001151000000d2006161610000710000005151610000c5d2d25200d200d1d1d1d15141000000000041000041000000000041
02000000000012000000002222008011020000000202020212000000002200110200000000000033120000123312000211121202008012001111001280120011
1100000000000000121212120000001152d1d1d1d1d14242420000710000005251b0b04242d20042000042424200005141000000000000000000000000000041
02111111808011111100001111000011020000001222221212111111002200110200000000000002120000123312000211121202000012002323001212120011
1180120002020200121212120011111153000000d2006161000000710000c5535161005151000000000061616161005141000000000000000000000000000041
11121212000012232312121212121211111212121222221212121212122212111100120012000200000000121212001111808002000012002323001233120011
1100121212121200123312330011111142000042d200616161000042b0b0b042426161424200d1d1d10000b56161005141000000000041000041000000000041
11123312000012122312123312331200003312331222221212331233122212111100121212121212120000111111001111121202003312002323001233120011
11001212121212001233123300222222727272514272616161000000420000616161616100000042424242b64261615141000000000000000000000000000041
11123312020212121212123312331200003312330202020212331233122212000000123312331233120000222222000211121202003312001111001233120002
11021212121212001233123300222222000000525242616161000061420000616161616100610062616171626200004241000000000000000000000000000041
11120012000012121212120012001211113312331222221212338033122212000000121200000000000000222222000211808002001212000000001212120002
11000000000000000202020200111111420000535353726161637361424242424200610000616171716161717100616100000000000000000000000000000041
11121212000012111112121212121211110212121222221212121212122212111100121200020202000000222222001111121200001212001111001212120011
11a400111311000000000000001111115200005151516161b5424261d1d1d1525163734242637362626373726200616100000000000000000000000000000041
11111111020211111111131111131111111111111102021111020202111111111111111111111111111113111111131111111111111111131111131111111311
111111110211111111131311111111115342424242424242b642424242424253514242515142424242424242424242424141b3b3b3b3b3b3b3b3b3b3b3b34141
01010101010101010101110101110101010101010101010101010101010101010101010101010101010111010101110101010101010101110101110101011101
01010101010101010111110101010101010101010101010101010101010101010101010101010101010101010101010101014141414141414141414141410101
__gff__
0000000200000000040000040000080800010101010100000100000000000808010000000101000000040000000008080110000010011010040008100400080800000000000000000000202000000000010801010100000000000040200800001001010000089000000001010000000004010100000800000000000000000000
0000000000000000000000000000000000000000000000000000000000000000000000000000000000000000000000000000000000000000000000000000000000000000000000000000000000000000000000000000000000000000000000000000000000000000000000000000000000000000000000000000000000000000
__map__
121010101010101010101010101010101210101010101010101010101010101016505050505050505050505050505050165050505050505050505050505050501650505050505050505050505050501014101010101010101010101010101014147d1010101010101010101010101014147e1010101010101010101010101014
6262626262626262626262626262626262626262626262626262626262626262506666666666666666666666666666665066666666666666666666666666666650674141676741410067676741674150141414141414141414141414141414141400000000000000000000000000001414000000000000000000000000000014
62626262571957190057195719626262626262191957191957191919571975716666666666665050506666665066506666666650505066665050506666666666664141006700670000414141416767661400000000000000000000000000001414000000000000000000000000003c14143c0000000000000000000000000014
7219195719571900001975195719577172195719570000571957005719193871666666665050414141506650416641666666500041675050416741506666666666674100670041000000416741006766140000140000000000000000140000141400000000000000000000000000001414000000000000000000000000000014
7257001919000000005718181957007172570057000000001919001900571971666666504167670067415041676641666650410000416700674141005066666666674167410000000000414167006766140000401400000000000014400000141400000000000000000000000000001414000000000000000000000000000014
721900000000180000002828570000717219000000383800190000000019197166665041674100004167410041506766664167004a004100414141000050666666414167000000000000670041006750140000404014000000001440400000141400000000000000000000000000001414000000000000000000000000000014
7257000000002800000028560000000000000000000000000000001261126171665066674100004a00410000416641666641410050004100004100000041506666670041000000000000670067006760140000404040140000144040400000141400000000000000000000000000001414000000000000000000000000000014
72000000000056181800562800000000000000000000000000000019195719716666666741000050000000006750676666674100410050000050500000674166664100410000000e0f00000041006760140000404040402e2f404040400000141400000000000000000000000000001414000000000000000000000000000014
72383800000028285600282800000071720000383800000000000019571919716666005041000060600000500000416666670000410000000041000000004166660000670000001e1f00000041004160140000404040403e3f404040400000141400000000000000000000000000001414000000000000000000000000000014
7200000000005628280028611200007172000000000000181800000019571971660000005000006060500041000041666641000041000000004141000000416666000041000070707070000041000060140000404040141414144040400000141400000000000000000000000000001414000000000000000000000000000014
7200000000002828560056195700001919000000000000282800000019005771500000000000006050600041000041505000000050000000004141005000005050000000000000000000000067000050140000404040000000004040400000141400000000000000000000000000001414000000000000000000000000000014
720000000052535428002800190000191900000000000028280000000000194100000000000000606050504100000000000000004100000000004100600000000000000000707070707070006700006014000040143b3b3b3b3b3b14400000141400000000000000000000000000001414000000000000000000000000000014
7200000000576357560028005700007172000000000000181800000000000067000000000050006060506041000000000000000041606060600041606060000000000000000000000000000000005060140000141414141414141414140000141400000000000000000000000000001414000000000000000000000000000014
7200000000197319280056001900007172180000005253545253540052535471505000000060606050606050000050505050000050606060605050606060505050505000006000006000000000006060140000000000000000000000000000141400000000000000000000000000001414000000000000000000000000000014
535400005253546112611818186112717228181261126328286361120063007160606060506060506060606060606060606060606060606060606060606060606060606060606060606060606060606014000000000000000000000000003c14143c000000000000000000000000001414000000000000000000000000003c14
1012101061101010101010101010101010101010101010101010101010101010505050505050505050505050505050505050505050505050505050505050505050505050505050505050505050505050141010101010101010101010101010141410101010101010101010101010101414101010101010101010101010101014
121210101210101010101010101010101210101010101010101010101010101013101010101010101010101010101010131010101010101010101010101010101310101010101010101010101010101015777a1010101010101010101010101015777b1010101010101010101010101014777c10101010101010101010101014
6262000062626262626262626262626262626262626262626262626262626262131313131313131313131313131313131313131313131313131313131313131313131313131313131313131313131313152424242424242424242424242424151524242424242424242424242424241514000000000000000000000000000014
6262000019195719571919571962626262626219571919195719191919196262130000000000004a0a0a000009000013130000000a0a000909000a0a000000131300000900000a0a00000900000a0a1315165c16001600000000002626172715150017000000001717001d1d1d16161514000000000000000000000000003c14
72190038005719007519571957191971725719570000570019571919000057711300000000001a291a1a000009002913132b00001a1a070707071a1a00002b131300070907001a1a00070907001a1a1315160b161616161600000027262626151527262d0b0b2717260000000000161514000000000000000000000000000014
7257000000190038380019001919577172190000000000000019190075001971130000001a1a1a1a1a1a000009000013132900391a1a390000391a1a390029131300000700001a1a00000700001a1a131516162d00161616161d1d1d17275b151500002d00000017001d1d1d1d1d1d1514000000000000000000000000000014
7200380000570000000057001957197172570000000000000057003838380071130000391313131a1313130707070013130000391a1a390000391a1a390000131300000000001a1a000000000013131315160b2d000000001600002424246b24240b002d00002d00002d002d2400001514000000000000000000000000000014
7200000000000000000019000000197172190000000038380019000000000071133900392323231a2323230000002913132b00391a1a390000391a1a39002b131300393939001a0000393939002323131516002d0000000000000016161616160000000000002d00002d002d1516001514000000000000000000000000000014
7200000038380000000000000000007172000000000000000000000000000071133900392323231a2323230000000013132900391a1a392929391a1a3900291313000000000000000000000000234b131500002d0024000000000016161616160000000036372d00002d002d2516161514000000000000000000000000000014
7200000000000000000038383800007172000000383800000000000000000071133939391313131a1313130039392b13130000001a1a000000001a1a000000131329292929002929292913000029291315000024240000002436372424242424240b000024241600242d00003516161514000000000000000000000000000014
7200000000000000000000000000007172000000000000000000000000000071130a0a0a2323231a2323230000392913130000002a1a000000002a2a0000001313232323230023232323130000232313151d1d1d1d1d1d1600242416160000151500001624241600150000002416161514000000000000000000000000000014
7200180000001818000000000000007172000000000000000052535400000071131a1a1a2323231a232323000039000000000013131313232313131313002b13132323232300232323231300002323131500000000001616002d2d16161600151500001616161600250000002516161514000000000000000000000000000014
7200281800002856000000000000001919000052535400000057631900180000001a2b1a1313131a1313130000392b00002b00232323232323232323230029131329292929002929292913000029291315000024240b16160016161616161615150b001600161600350b00003516161514000000000000000000000000000014
72005628180028280000000000000000000000006300001800577319005600000000291a2323231a23232300393929131329002323232323232323232300000023232323230023232323130000232313150000000000170000161616001616151516161600161616151616001516161514000000000000000000000000000014
7200285628005628000052535452535472000000730000560019730000280071130000002323232a23232300000000131300002323234b2323232323230000002323232323002323232313000023231315000016162726272727270000161615155c0016363716162516165b2516161514000000000000000000000000000014
7212611261126112525354630000630072126112611261126112611261126171131313001313130a131313000013131313132313131313232313131313231313131313131300131313131300001313131524241616242424242424240000241515242424242424242424246b24000015143c0000000000000000000000000014
1010101010101010101010101010101010101010101010101010101010101010101013101310131a13101310101310101013101310101310101310101310131010101010131013101010131010131010101024101024101010101024101024101010101010101010101010102410102514101010101010101010101010101014
